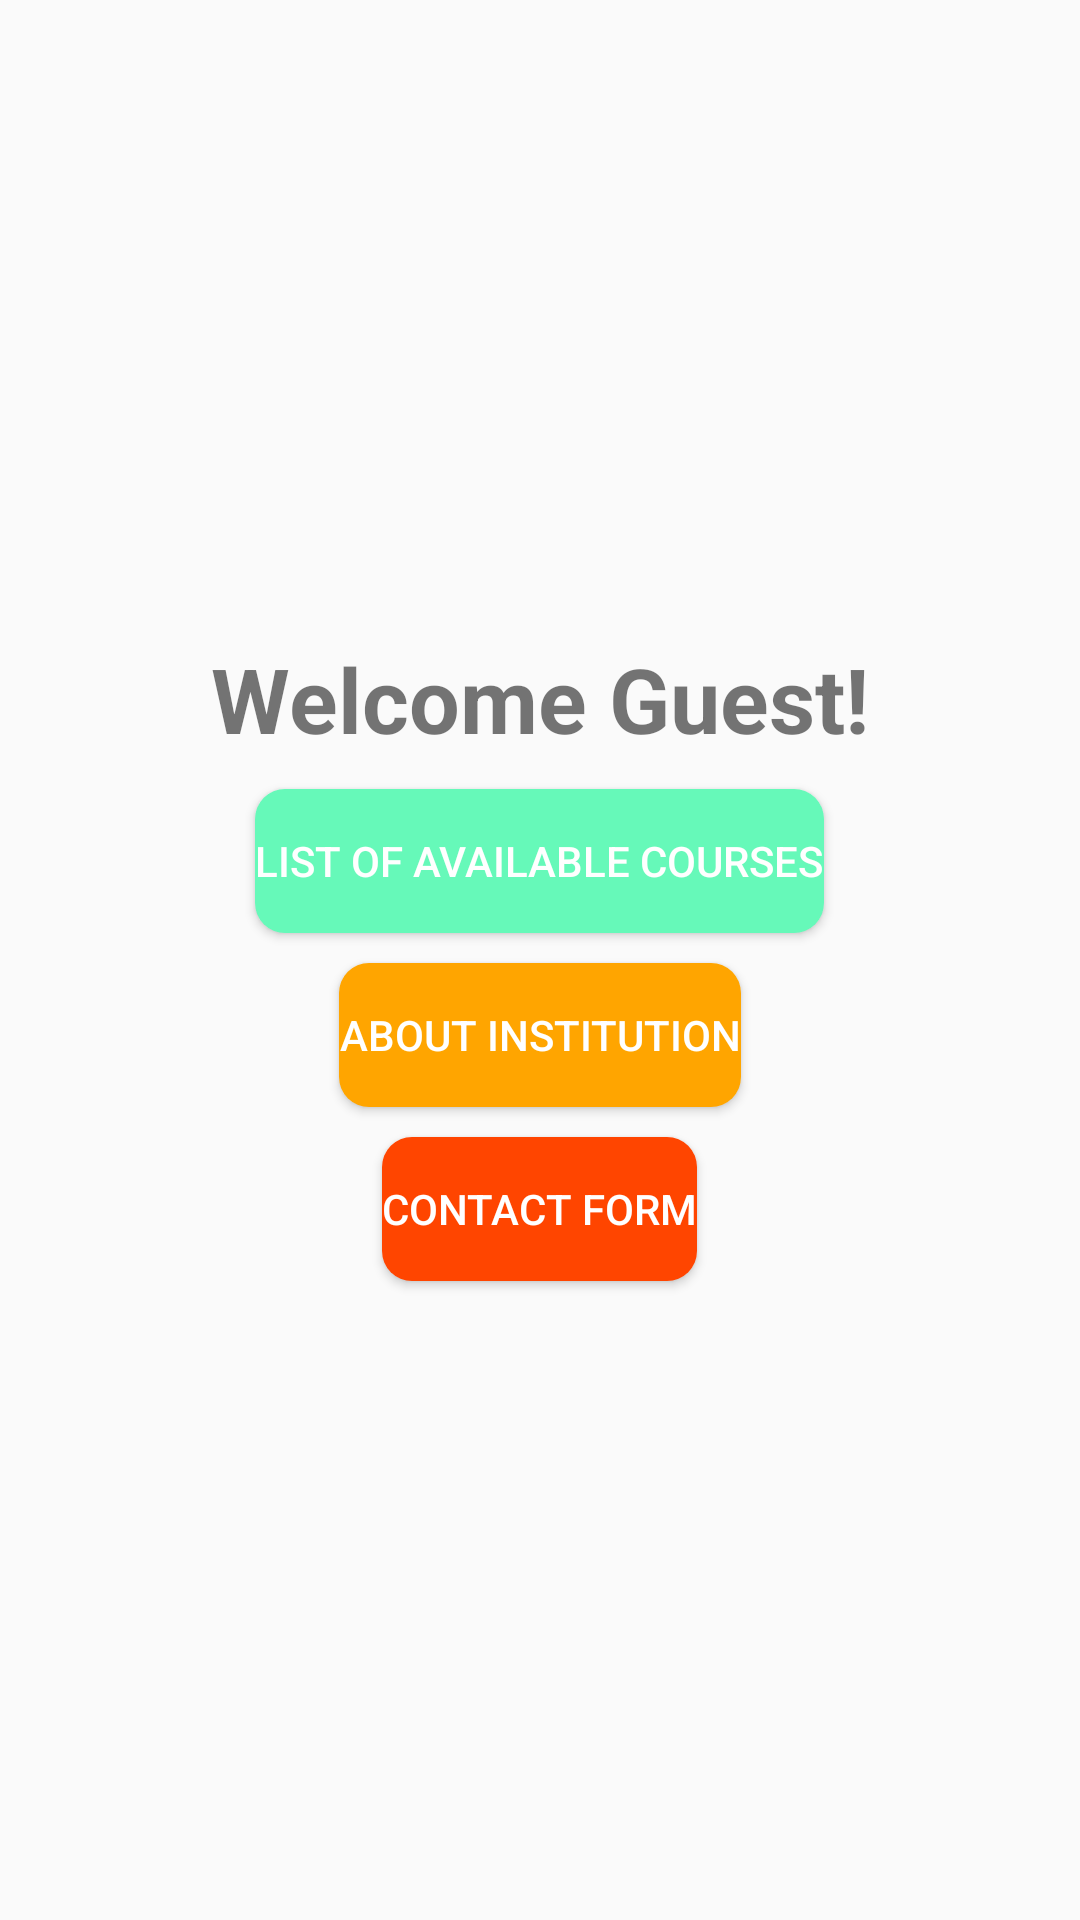

This screen was rendered from an Android layout file. Write that file and the resources it references.
<!-- AndroidManifest.xml: application theme Theme.Project -->
<!-- res/layout/activity_guest.xml -->
<?xml version="1.0" encoding="utf-8"?>
<LinearLayout
    xmlns:android="http://schemas.android.com/apk/res/android"
    xmlns:tools="http://schemas.android.com/tools"
    android:layout_width="match_parent"
    android:layout_height="match_parent"
    tools:context=".GuestActivity"
    android:gravity="center"
    android:orientation="vertical">

    <TextView
        android:layout_width="wrap_content"
        android:layout_height="wrap_content"
        android:text="Welcome Guest!"
        android:textStyle="bold"
        android:textSize="30sp">

    </TextView>

    <Button
        android:id="@+id/courseList"
        android:layout_width="wrap_content"
        android:layout_height="wrap_content"
        android:layout_marginTop="10dp"
        android:background="@drawable/parttime_btn"
        android:textColor="@color/white"
        android:text="List of Available Courses"
        android:gravity="center"
        tools:layout_editor_absoluteX="125dp"
        tools:layout_editor_absoluteY="271dp"/>
    <Button
        android:id="@+id/aboutInt"
        android:layout_width="wrap_content"
        android:layout_height="wrap_content"
        android:layout_marginTop="10dp"
        android:background="@drawable/fulltime_btn"
        android:textColor="@color/white"
        android:text="About Institution"
        tools:layout_editor_absoluteX="125dp"
        tools:layout_editor_absoluteY="271dp" />
    <Button
        android:id="@+id/contactForm"
        android:layout_width="wrap_content"
        android:layout_height="wrap_content"
        android:layout_marginTop="10dp"
        android:background="@drawable/signin_btn"
        android:text="Contact Form"
        android:textColor="@color/white"
        tools:layout_editor_absoluteX="125dp"
        tools:layout_editor_absoluteY="271dp" />

</LinearLayout>
<!-- resources referenced by this layout -->
<resources>
  <color name="white">#FFFFFFFF</color>
  <!-- drawable fulltime_btn (drawable) -->
  <?xml version="1.0" encoding="utf-8"?>
  <shape
      xmlns:android="http://schemas.android.com/apk/res/android">
      <solid android:color="#FFA500"/>
      <corners android:radius="10dp"/>
  
  </shape>
  <!-- drawable parttime_btn (drawable) -->
  <?xml version="1.0" encoding="utf-8"?>
  <shape
      xmlns:android="http://schemas.android.com/apk/res/android">
      <solid android:color="#66F9B9"/>
      <corners android:radius="10dp"/>
  
  </shape>
  <!-- drawable signin_btn (drawable) -->
  <?xml version="1.0" encoding="utf-8"?>
  <shape
      xmlns:android="http://schemas.android.com/apk/res/android">
      <solid android:color="#FF4500"/>
      <corners android:radius="10dp"/>
  
  </shape>
  <style name="Theme.Project" parent="Theme.AppCompat.Light.DarkActionBar">
          
          <item name="colorPrimary">@color/home_button_green</item>
          <item name="colorPrimaryVariant">@color/stop_button_red</item>
          <item name="colorOnPrimary">@color/white</item>
          
          <item name="colorSecondary">@color/teal_200</item>
          <item name="colorSecondaryVariant">@color/teal_700</item>
          <item name="colorOnSecondary">@color/black</item>
          
          <item name="android:statusBarColor">?attr/colorPrimaryVariant</item>
          
  
  
          
      </style>
  <color name="home_button_green">#228B22</color>
  <color name="stop_button_red">#FF4500</color>
  <color name="teal_200">#FF03DAC5</color>
  <color name="teal_700">#FF018786</color>
  <color name="black">#FF000000</color>
</resources>
